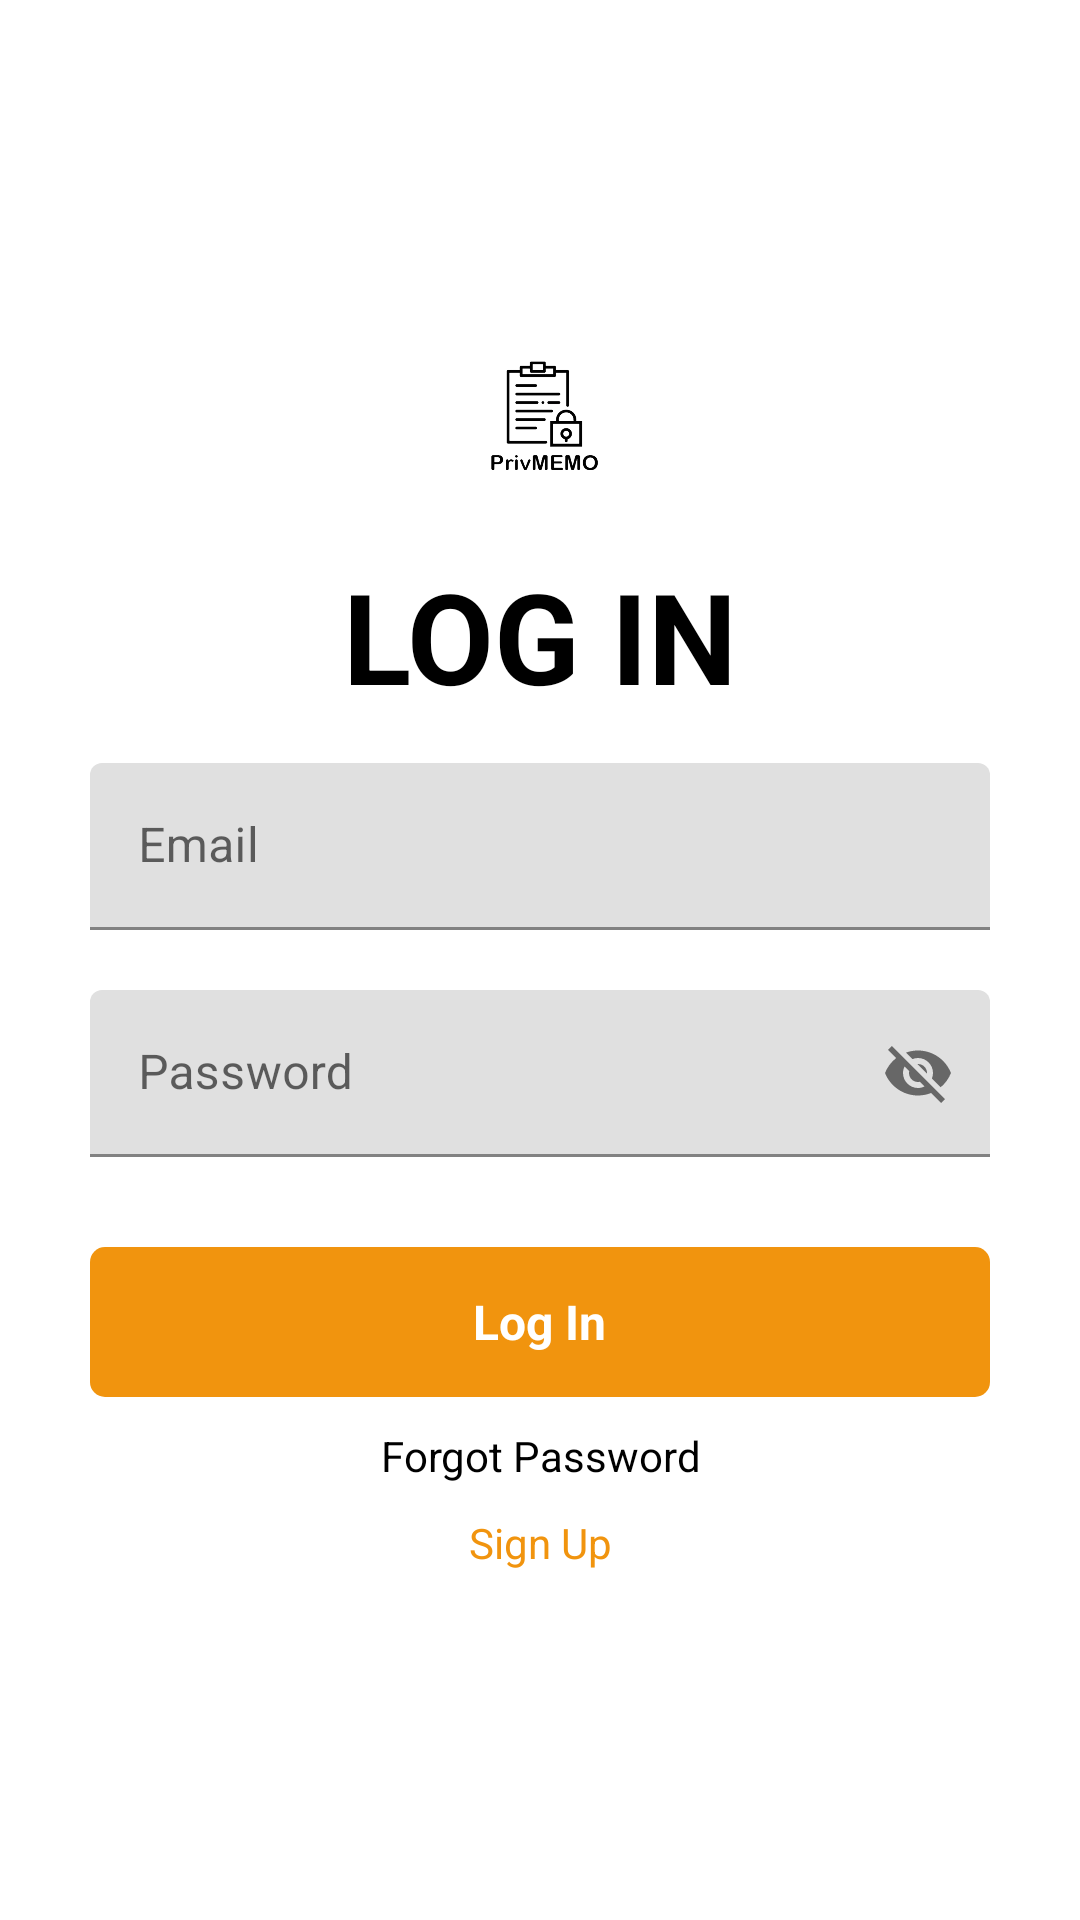

Produce the Android XML layout that renders to this screen, including the resource entries it uses.
<!-- AndroidManifest.xml: application theme Theme.PrivNotes -->
<!-- res/layout/activity_main.xml -->
<?xml version="1.0" encoding="utf-8"?>
<RelativeLayout xmlns:android="http://schemas.android.com/apk/res/android"
    xmlns:app="http://schemas.android.com/apk/res-auto"
    xmlns:tools="http://schemas.android.com/tools"
    android:layout_width="match_parent"
    android:layout_height="match_parent"
    android:background="@drawable/bbg4"
    tools:context=".MainActivity">

    <ImageView
        android:id="@+id/imageView"
        android:layout_width="120dp"
        android:layout_height="145dp"
        android:layout_alignParentStart="true"
        android:layout_alignParentTop="true"
        android:layout_alignParentEnd="true"
        android:layout_alignParentBottom="true"
        android:layout_marginStart="146dp"
        android:layout_marginTop="114dp"
        android:layout_marginEnd="145dp"
        android:layout_marginBottom="471dp"
        app:srcCompat="@drawable/priv" />

    <ProgressBar
        android:layout_width="wrap_content"
        android:layout_height="wrap_content"
        android:layout_below="@+id/gotoforgotpassword"
        android:layout_centerHorizontal="true"
        android:visibility="invisible"
        android:id="@+id/progressbarofmainactivity"
        android:layout_marginTop="10dp">

    </ProgressBar>


    <RelativeLayout
        android:layout_width="match_parent"
        android:layout_height="wrap_content"
        android:id="@+id/centerline"
        android:layout_centerInParent="true">
    </RelativeLayout>

    <LinearLayout
        android:layout_width="match_parent"
        android:layout_height="wrap_content"
        android:layout_marginLeft="30dp"
        android:layout_marginRight="30dp"
        android:layout_above="@id/centerline"
        android:layout_marginBottom="80dp"
        android:orientation="vertical">


        <TextView
            android:layout_width="match_parent"
            android:layout_height="wrap_content"
            android:text="LOG IN"
            android:textAlignment="center"
            android:textSize="42sp"
            android:textColor="@color/black"
            android:textStyle="bold">

        </TextView>

    </LinearLayout>

    <com.google.android.material.textfield.TextInputLayout
        android:layout_width="match_parent"
        android:layout_height="wrap_content"
        android:layout_above="@+id/centerline"
        android:layout_marginBottom="10dp"
        android:id="@+id/email"
        android:layout_marginRight="30dp"
        android:layout_marginLeft="30dp">
        <EditText
            android:layout_width="match_parent"
            android:layout_height="wrap_content"
            android:id="@+id/loginemail"
            android:hint="Email"
            android:inputType="textEmailAddress">

        </EditText>



    </com.google.android.material.textfield.TextInputLayout>

    <com.google.android.material.textfield.TextInputLayout
        android:layout_width="match_parent"
        android:layout_height="wrap_content"
        android:layout_below="@+id/centerline"
        android:layout_marginTop="10dp"
        android:id="@+id/password"
        android:layout_marginRight="30dp"
        android:layout_marginLeft="30dp"
        app:passwordToggleEnabled="true">
        <EditText
            android:layout_width="match_parent"
            android:layout_height="wrap_content"
            android:id="@+id/loginpassword"
            android:hint="Password">

        </EditText>

    </com.google.android.material.textfield.TextInputLayout>

    <RelativeLayout
        android:id="@+id/login"
        android:layout_width="match_parent"
        android:layout_height="50dp"
        android:layout_below="@+id/password"
        android:layout_marginLeft="30dp"
        android:layout_marginTop="30dp"
        android:layout_marginRight="30dp"
        android:background="@drawable/button_design">

        <TextView
            android:layout_width="wrap_content"
            android:layout_height="wrap_content"
            android:layout_centerInParent="true"
            android:layout_marginStart="8dp"
            android:text="Log In"
            android:textColor="@color/white"
            android:textSize="16sp"
            android:textStyle="bold">

        </TextView>

    </RelativeLayout>

    <TextView
        android:id="@+id/gotoforgotpassword"
        android:layout_width="match_parent"
        android:layout_height="wrap_content"
        android:layout_below="@+id/login"
        android:layout_marginLeft="20dp"
        android:layout_marginTop="10dp"
        android:layout_marginRight="20dp"
        android:text="Forgot Password"
        android:textAlignment="center"
        android:textColor="@color/black">

    </TextView>

    <TextView
        android:id="@+id/gotosignup"
        android:layout_width="match_parent"
        android:layout_height="wrap_content"
        android:layout_below="@+id/gotoforgotpassword"
        android:layout_marginLeft="20dp"
        android:layout_marginTop="10dp"
        android:layout_marginRight="20dp"
        android:text="Sign Up"
        android:textAlignment="center"
        android:textColor="#f1940E">

    </TextView>




</RelativeLayout>
<!-- resources referenced by this layout -->
<resources>
  <color name="black">#FF000000</color>
  <color name="white">#FFFFFFFF</color>
  <!-- drawable button_design (drawable) -->
  <?xml version="1.0" encoding="utf-8"?>
  <shape xmlns:android="http://schemas.android.com/apk/res/android">
  
  <solid android:color="#f1940E">
  
  </solid>
  <corners android:radius="5dp">
  
  </corners>
  </shape>
  <!-- drawable priv: png bitmap (drawable, 44414 bytes) -->
  <style name="Theme.PrivNotes" parent="Theme.MaterialComponents.DayNight.DarkActionBar">
          
          <item name="colorPrimary">@color/purple_500</item>
          <item name="colorPrimaryVariant">@color/purple_700</item>
          <item name="colorOnPrimary">@color/white</item>
          
          <item name="colorSecondary">@color/teal_200</item>
          <item name="colorSecondaryVariant">@color/teal_700</item>
          <item name="colorOnSecondary">@color/black</item>
          
          <item name="android:statusBarColor" tools:targetApi="l">?attr/colorPrimaryVariant</item>
          
      </style>
  <color name="purple_500">#FF6200EE</color>
  <color name="purple_700">#FF3700B3</color>
  <color name="teal_200">#FF03DAC5</color>
  <color name="teal_700">#FF018786</color>
</resources>
